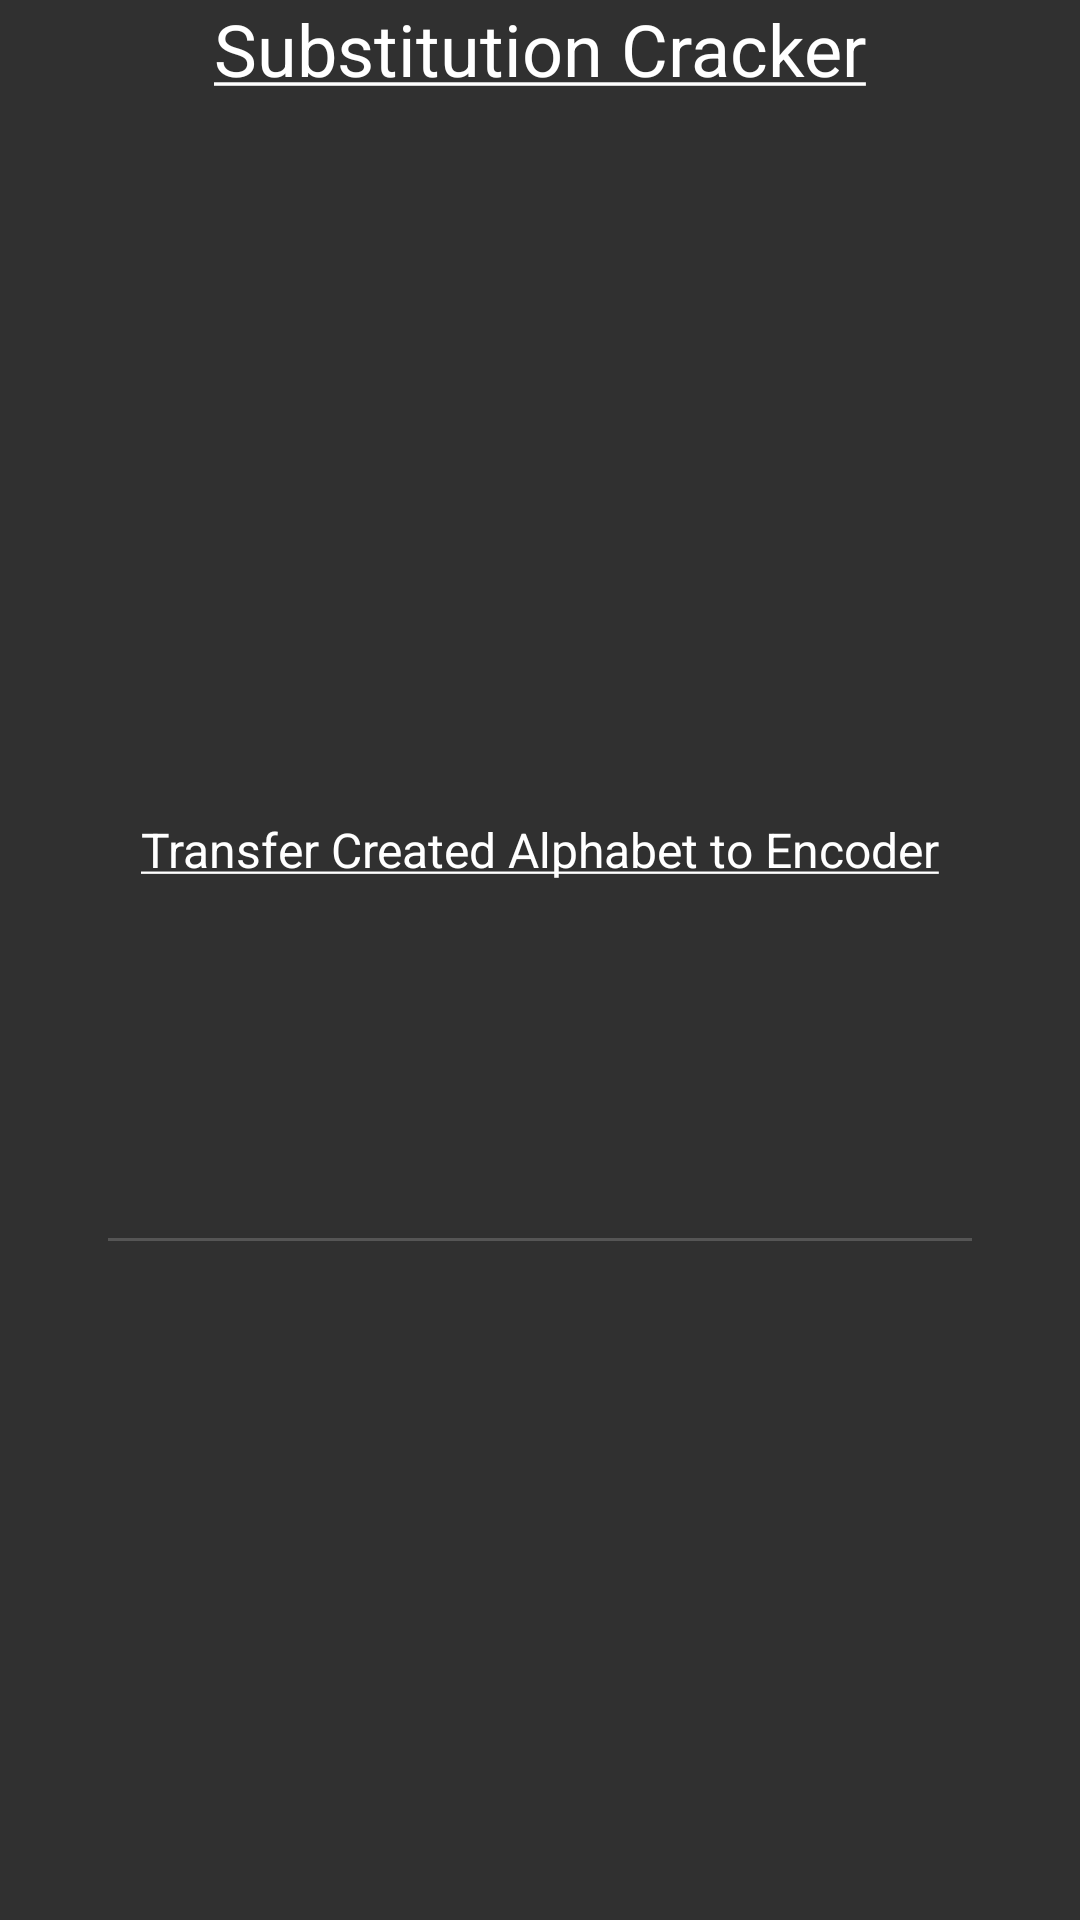

Produce the Android XML layout that renders to this screen, including the resource entries it uses.
<!-- AndroidManifest.xml: application theme Theme.AppCompat.NoActionBar -->
<!-- res/layout/fragment_substitution_cracker.xml -->
<?xml version="1.0" encoding="utf-8"?>
<androidx.constraintlayout.widget.ConstraintLayout xmlns:android="http://schemas.android.com/apk/res/android"
    xmlns:app="http://schemas.android.com/apk/res-auto"
    xmlns:tools="http://schemas.android.com/tools"
    android:layout_width="match_parent"
    android:layout_height="match_parent"
    tools:context=".fragments.SubstitutionCrackerFragment">
    
    <TextView
        android:id="@+id/sub_cracker_title"
        android:layout_width="wrap_content"
        android:layout_height="wrap_content"
        android:text="@string/substitution_cracker"
        android:textSize="@dimen/label_text_size"
        android:textColor="@color/white"
        app:layout_constraintTop_toTopOf="parent"
        app:layout_constraintStart_toStartOf="parent"
        app:layout_constraintEnd_toEndOf="parent" />

    <TableLayout
        android:id="@+id/alphabet_table"
        android:layout_width="match_parent"
        android:layout_height="@dimen/alphabet_cracker_table_height"
        android:stretchColumns="*"
        android:layout_marginTop="@dimen/small_spacer_margin"
        android:layout_marginStart="@dimen/spacer_margin"
        android:layout_marginEnd="@dimen/spacer_margin"
        app:layout_constraintTop_toBottomOf="@id/sub_cracker_title"
        app:layout_constraintStart_toStartOf="parent"
        app:layout_constraintEnd_toEndOf="parent" />

    <TextView
        android:id="@+id/transfer_alphabet_button"
        android:layout_width="wrap_content"
        android:layout_height="wrap_content"
        android:text="@string/freq_analysis_transfer_created_alphabet"
        android:textSize="@dimen/options_text_size_small"
        android:textColor="@color/white"
        app:layout_constraintTop_toBottomOf="@id/alphabet_table"
        app:layout_constraintStart_toStartOf="parent"
        app:layout_constraintEnd_toEndOf="parent" />

    <EditText
        android:id="@+id/substitution_cracker_output"
        android:layout_width="match_parent"
        android:layout_height="wrap_content"
        android:lines="4"
        android:editable="false"
        android:textIsSelectable="true"
        android:scrollbars="vertical"
        android:gravity="top|start"
        android:textSize="@dimen/edit_text_size"
        android:textColor="@color/white"
        android:backgroundTint="@color/lighter_gray"
        android:layout_marginTop="@dimen/spacer_margin"
        android:layout_marginStart="@dimen/spacer_margin"
        android:layout_marginEnd="@dimen/spacer_margin"
        app:layout_constraintTop_toBottomOf="@id/transfer_alphabet_button"
        app:layout_constraintStart_toStartOf="parent"
        app:layout_constraintEnd_toEndOf="parent" />
</androidx.constraintlayout.widget.ConstraintLayout>
<!-- resources referenced by this layout -->
<resources>
  <color name="lighter_gray">#FF555555</color>
  <color name="white">#FFFFFFFF</color>
  <dimen name="alphabet_cracker_table_height">220dp</dimen>
  <dimen name="edit_text_size">16sp</dimen>
  <dimen name="label_text_size">24sp</dimen>
  <dimen name="options_text_size_small">16sp</dimen>
  <dimen name="small_spacer_margin">20sp</dimen>
  <dimen name="spacer_margin">32dp</dimen>
  <string name="freq_analysis_transfer_created_alphabet"><u>Transfer Created Alphabet to
          Encoder</u></string>
  <string name="substitution_cracker"><u>Substitution Cracker</u></string>
</resources>
